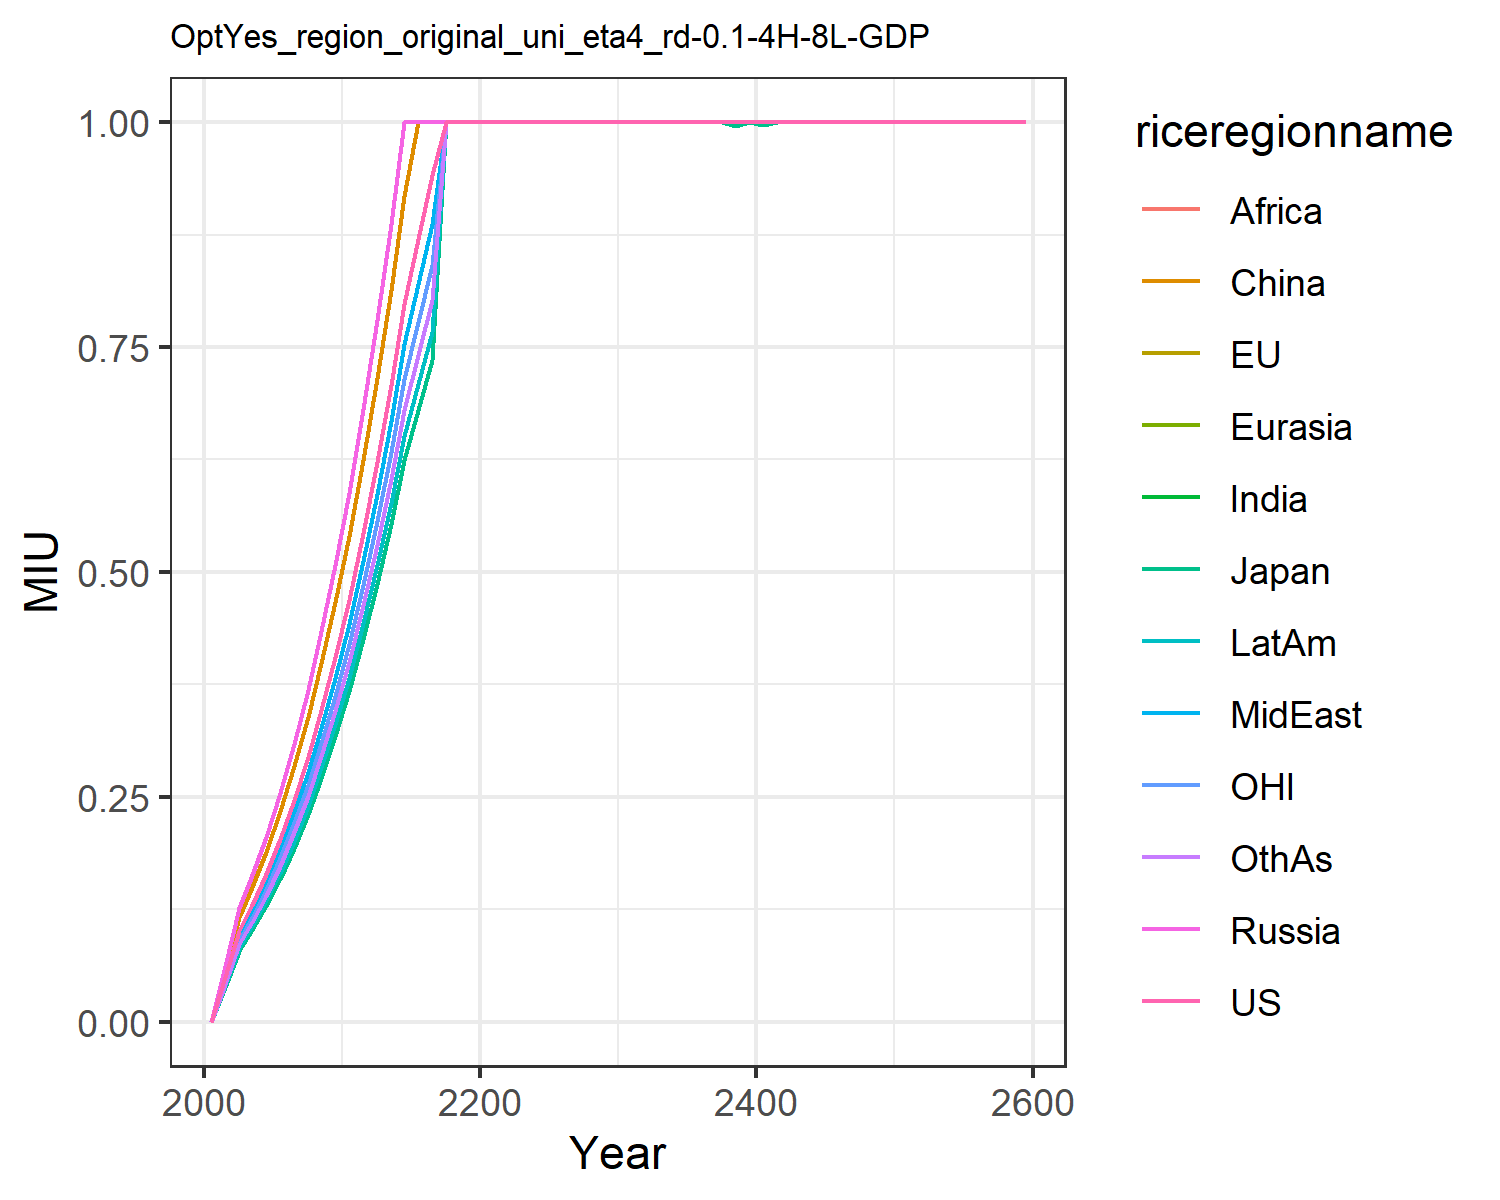

The data file committed next to this chart (first rows):
0.0, 0.0, 0.0, 0.0, 0.0, 0.0, 0.0, 0.0, 0.0, 0.0, 0.0, 0.0
0.04969, 0.03887, 0.03887, 0.06224, 0.06224, 0.05713, 0.04445, 0.04686, 0.04445, 0.04051, 0.04445, 0.04235
0.1012, 0.07916, 0.07916, 0.1267, 0.1267, 0.1163, 0.09051, 0.09543, 0.09051, 0.08249, 0.09051, 0.08624
0.1302, 0.1018, 0.1018, 0.1631, 0.1631, 0.1497, 0.1164, 0.1228, 0.1164, 0.1061, 0.1164, 0.1109
0.164, 0.1283, 0.1283, 0.2055, 0.2055, 0.1886, 0.1467, 0.1547, 0.1467, 0.1337, 0.1467, 0.1398
0.2033, 0.159, 0.159, 0.2546, 0.2546, 0.2337, 0.1818, 0.1917, 0.1818, 0.1657, 0.1818, 0.1732
0.2469, 0.1932, 0.1932, 0.3093, 0.3093, 0.2839, 0.2209, 0.2329, 0.2209, 0.2013, 0.2209, 0.2104
0.2945, 0.2304, 0.2304, 0.3688, 0.3688, 0.3386, 0.2634, 0.2777, 0.2634, 0.24, 0.2634, 0.251
0.3467, 0.2712, 0.2712, 0.4343, 0.4343, 0.3986, 0.3101, 0.327, 0.3101, 0.2826, 0.3101, 0.2955
0.4053, 0.3171, 0.3171, 0.5077, 0.5077, 0.466, 0.3625, 0.3823, 0.3625, 0.3304, 0.3625, 0.3454
0.4693, 0.3672, 0.3672, 0.5879, 0.5879, 0.5396, 0.4198, 0.4426, 0.4198, 0.3826, 0.4198, 0.4
0.5433, 0.4251, 0.4251, 0.6806, 0.6806, 0.6247, 0.486, 0.5124, 0.486, 0.4429, 0.486, 0.4631
0.6224, 0.487, 0.487, 0.7797, 0.7797, 0.7157, 0.5568, 0.587, 0.5568, 0.5074, 0.5568, 0.5305
0.7078, 0.5537, 0.5537, 0.8866, 0.8866, 0.8139, 0.6331, 0.6676, 0.6331, 0.577, 0.6331, 0.6033
0.7983, 0.6245, 0.6245, 1, 1, 0.9179, 0.7141, 0.7529, 0.7141, 0.6508, 0.7141, 0.6804
0.8697, 0.6804, 0.6804, 1.0, 1.0, 1.0, 0.778, 0.8203, 0.778, 0.709, 0.778, 0.7413
0.9407, 0.7359, 0.7359, 1.0, 1.0, 1.0, 0.8414, 0.8872, 0.8414, 0.7669, 0.8414, 0.8017
1.0, 1.0, 1.0, 1.0, 1.0, 1.0, 1.0, 1.0, 1.0, 1.0, 1.0, 1.0
1.0, 1.0, 1.0, 1.0, 1.0, 1.0, 1.0, 1.0, 1.0, 1.0, 1.0, 1.0
1.0, 1.0, 1.0, 1.0, 1.0, 1.0, 1.0, 1.0, 1.0, 1.0, 1.0, 1.0
1.0, 1.0, 1.0, 1.0, 1.0, 1.0, 1.0, 1.0, 1.0, 1.0, 1.0, 1.0
1.0, 1.0, 1.0, 1.0, 1.0, 1.0, 1.0, 1.0, 1.0, 1.0, 1.0, 1.0
1.0, 1.0, 1.0, 1.0, 1.0, 1.0, 1.0, 1.0, 1.0, 1.0, 1.0, 1.0
1.0, 1.0, 1.0, 1.0, 1.0, 1.0, 1.0, 1.0, 1.0, 1.0, 1.0, 1.0
1.0, 1.0, 1.0, 1.0, 1.0, 1.0, 1.0, 1.0, 1.0, 1.0, 1.0, 1.0
1.0, 1.0, 1.0, 1.0, 1.0, 1.0, 1.0, 1.0, 1.0, 1.0, 1.0, 1.0
1.0, 1, 1, 1.0, 1.0, 1.0, 1.0, 1.0, 1.0, 1.0, 1.0, 1.0
1.0, 1.0, 1.0, 1.0, 1.0, 1.0, 1.0, 1.0, 1.0, 1.0, 1.0, 1.0
1.0, 1.0, 1.0, 1.0, 1.0, 1.0, 1.0, 1.0, 1.0, 1.0, 1.0, 1.0
1.0, 1.0, 1.0, 1.0, 1.0, 1.0, 1.0, 1.0, 1.0, 1.0, 1.0, 1.0
1.0, 1.0, 1.0, 1.0, 1.0, 1.0, 1.0, 1.0, 1.0, 1.0, 1.0, 1.0
1.0, 1.0, 1.0, 1.0, 1.0, 1.0, 1.0, 1.0, 1.0, 1.0, 1.0, 1.0
1.0, 1.0, 1.0, 1.0, 1.0, 1.0, 1.0, 1.0, 1.0, 1.0, 1.0, 1.0
1.0, 1.0, 1.0, 1.0, 1.0, 1.0, 1.0, 1.0, 1.0, 1.0, 1.0, 1.0
1.0, 1.0, 1.0, 1.0, 1.0, 1.0, 1.0, 1.0, 1.0, 1.0, 1.0, 1.0
1.0, 1.0, 1.0, 1.0, 1.0, 1.0, 1.0, 1.0, 1.0, 1.0, 1.0, 1.0
1.0, 0.9999, 0.9999, 1.0, 1.0, 1.0, 1.0, 1.0, 1.0, 1.0, 1.0, 1.0
1.0, 1.0, 1.0, 1.0, 1.0, 1.0, 1.0, 1.0, 1.0, 1.0, 1.0, 1.0
1.0, 0.9956, 0.9956, 1.0, 1.0, 1.0, 1.0, 1.0, 1.0, 1.0, 1.0, 1.0
1.0, 1.0, 1.0, 1.0, 1.0, 1.0, 1.0, 1.0, 1.0, 1.0, 1.0, 1.0
1.0, 0.9964, 0.9964, 1.0, 1.0, 1.0, 1.0, 1.0, 1.0, 1.0, 1.0, 1.0
1.0, 1.0, 1.0, 1.0, 1.0, 1.0, 1.0, 1.0, 1.0, 1.0, 1.0, 1.0
1.0, 1.0, 1.0, 1.0, 1.0, 1.0, 1.0, 1.0, 1.0, 1.0, 1.0, 1.0
1.0, 1.0, 1.0, 1.0, 1.0, 1.0, 1.0, 1.0, 1.0, 1.0, 1.0, 1.0
1.0, 1.0, 1.0, 1.0, 1.0, 1.0, 1.0, 1.0, 1.0, 1.0, 1.0, 1.0
1.0, 1.0, 1.0, 1.0, 1.0, 1.0, 1.0, 1.0, 1.0, 1.0, 1.0, 1.0
1.0, 1.0, 1.0, 1.0, 1.0, 1.0, 1.0, 1.0, 1.0, 1.0, 1.0, 1.0
1.0, 1.0, 1.0, 1.0, 1.0, 1.0, 1.0, 1.0, 1.0, 1.0, 1.0, 1.0
1.0, 1.0, 1.0, 1.0, 1.0, 1.0, 1.0, 1.0, 1.0, 1.0, 1.0, 1.0
1.0, 1.0, 1.0, 1.0, 1.0, 1.0, 1.0, 1.0, 1.0, 1.0, 1.0, 1.0
1.0, 1.0, 1.0, 1.0, 1.0, 1.0, 1.0, 1.0, 1.0, 1.0, 1.0, 1.0
1.0, 1.0, 1.0, 1.0, 1.0, 1.0, 1.0, 1.0, 1.0, 1.0, 1.0, 1.0
1.0, 1.0, 1.0, 1.0, 1.0, 1.0, 1.0, 1.0, 1.0, 1.0, 1.0, 1.0
1.0, 1.0, 1.0, 1.0, 1.0, 1.0, 1.0, 1.0, 1.0, 1.0, 1.0, 1.0
1.0, 1.0, 1.0, 1.0, 1.0, 1.0, 1.0, 1.0, 1.0, 1.0, 1.0, 1.0
1.0, 1.0, 1.0, 1.0, 1.0, 1.0, 1.0, 1.0, 1.0, 1.0, 1.0, 1.0
1.0, 1.0, 1.0, 1.0, 1.0, 1.0, 1.0, 1.0, 1.0, 1.0, 1.0, 1.0
1.0, 1.0, 1.0, 1.0, 1.0, 1.0, 1.0, 1.0, 1.0, 1.0, 1.0, 1.0
1.0, 1.0, 1.0, 1.0, 1.0, 1.0, 1.0, 1.0, 1.0, 1.0, 1.0, 1.0
1.0, 1.0, 1.0, 1.0, 1.0, 1.0, 1.0, 1.0, 1.0, 1.0, 1.0, 1.0
